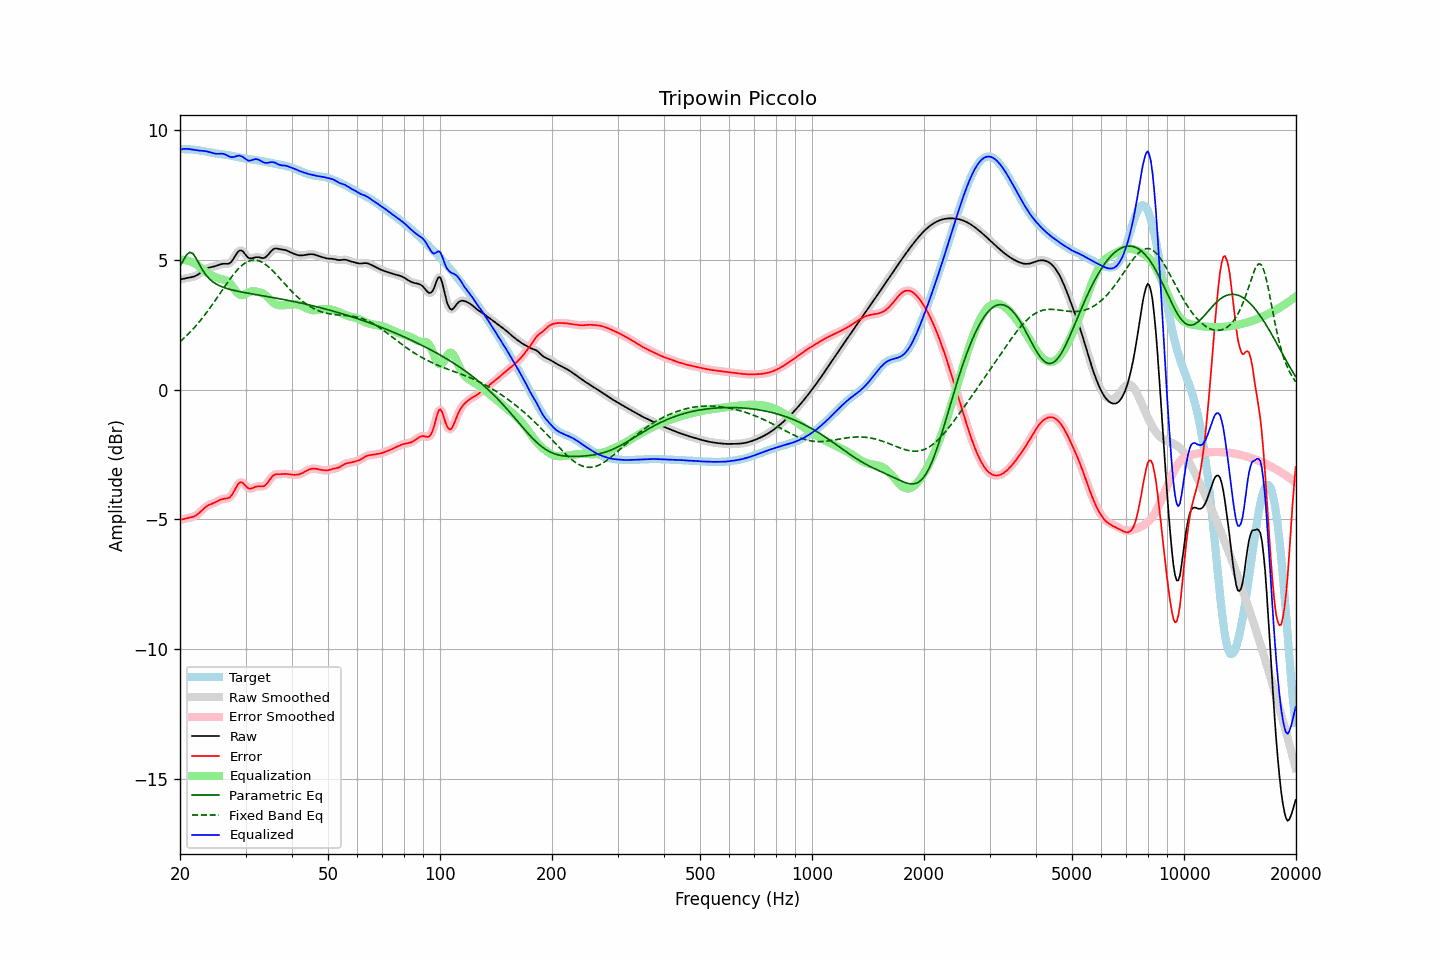

Source data for this figure (header and first rows):
frequency, raw, error, smoothed, error_smoothed, equalization, parametric_eq, fixed_band_eq, equalized_raw, equalized_smoothed, target
20.00, 4.24, -5.02, 4.24, -5.02, 5.00, 4.74, 1.84, 9.23, 9.23, 9.25
20.20, 4.25, -5.00, 4.25, -5.00, 5.00, 4.85, 1.90, 9.25, 9.25, 9.25
20.40, 4.26, -4.99, 4.26, -4.99, 5.00, 4.97, 1.95, 9.26, 9.26, 9.25
20.61, 4.28, -4.97, 4.28, -4.97, 4.99, 5.07, 2.01, 9.27, 9.27, 9.25
20.81, 4.29, -4.96, 4.29, -4.96, 4.98, 5.18, 2.07, 9.27, 9.27, 9.25
21.02, 4.30, -4.95, 4.30, -4.95, 4.96, 5.23, 2.13, 9.26, 9.26, 9.25
21.23, 4.31, -4.93, 4.31, -4.93, 4.94, 5.28, 2.19, 9.25, 9.25, 9.25
21.44, 4.32, -4.92, 4.32, -4.92, 4.92, 5.26, 2.26, 9.24, 9.24, 9.24
21.66, 4.34, -4.90, 4.34, -4.90, 4.89, 5.24, 2.32, 9.23, 9.23, 9.24
21.87, 4.36, -4.88, 4.36, -4.87, 4.86, 5.15, 2.39, 9.22, 9.22, 9.23
22.09, 4.38, -4.84, 4.38, -4.84, 4.83, 5.06, 2.46, 9.21, 9.21, 9.22
22.31, 4.42, -4.80, 4.42, -4.80, 4.79, 4.94, 2.53, 9.20, 9.20, 9.22
22.54, 4.46, -4.75, 4.46, -4.74, 4.74, 4.82, 2.61, 9.20, 9.20, 9.21
22.76, 4.51, -4.69, 4.51, -4.69, 4.68, 4.71, 2.68, 9.19, 9.19, 9.20
22.99, 4.56, -4.63, 4.56, -4.63, 4.63, 4.60, 2.76, 9.19, 9.19, 9.19
23.22, 4.60, -4.57, 4.60, -4.57, 4.58, 4.51, 2.84, 9.18, 9.18, 9.17
23.45, 4.64, -4.52, 4.64, -4.52, 4.53, 4.42, 2.92, 9.17, 9.17, 9.16
23.69, 4.67, -4.48, 4.67, -4.48, 4.49, 4.35, 3.00, 9.16, 9.16, 9.15
23.92, 4.69, -4.44, 4.69, -4.44, 4.45, 4.28, 3.09, 9.14, 9.14, 9.14
24.16, 4.71, -4.41, 4.71, -4.42, 4.42, 4.22, 3.17, 9.12, 9.12, 9.12
24.40, 4.72, -4.39, 4.72, -4.39, 4.38, 4.17, 3.26, 9.11, 9.11, 9.11
24.65, 4.73, -4.37, 4.73, -4.37, 4.36, 4.12, 3.35, 9.09, 9.09, 9.10
24.89, 4.75, -4.34, 4.75, -4.34, 4.33, 4.08, 3.44, 9.08, 9.08, 9.09
25.14, 4.77, -4.31, 4.77, -4.31, 4.30, 4.05, 3.53, 9.08, 9.08, 9.08
25.39, 4.80, -4.28, 4.80, -4.28, 4.28, 4.01, 3.62, 9.08, 9.08, 9.07
25.65, 4.82, -4.25, 4.82, -4.25, 4.26, 3.99, 3.71, 9.08, 9.08, 9.06
25.91, 4.83, -4.22, 4.83, -4.22, 4.25, 3.96, 3.80, 9.08, 9.08, 9.06
26.16, 4.84, -4.21, 4.84, -4.21, 4.23, 3.94, 3.89, 9.07, 9.07, 9.05
26.43, 4.84, -4.20, 4.84, -4.20, 4.21, 3.91, 3.98, 9.05, 9.05, 9.04
26.69, 4.84, -4.19, 4.84, -4.19, 4.19, 3.89, 4.07, 9.02, 9.02, 9.03
26.96, 4.84, -4.18, 4.84, -4.18, 4.15, 3.87, 4.16, 8.99, 8.99, 9.02
27.23, 4.87, -4.15, 4.87, -4.14, 4.09, 3.86, 4.24, 8.96, 8.96, 9.01
27.50, 4.92, -4.08, 4.93, -4.07, 4.02, 3.84, 4.33, 8.95, 8.95, 9.00
27.77, 5.01, -3.98, 5.01, -3.98, 3.94, 3.83, 4.41, 8.95, 8.95, 8.99
28.05, 5.11, -3.87, 5.11, -3.87, 3.85, 3.81, 4.49, 8.96, 8.96, 8.98
28.33, 5.21, -3.75, 5.21, -3.75, 3.77, 3.80, 4.56, 8.98, 8.98, 8.96
28.62, 5.30, -3.65, 5.29, -3.66, 3.70, 3.78, 4.63, 9.00, 9.00, 8.95
28.90, 5.35, -3.59, 5.34, -3.59, 3.66, 3.77, 4.69, 9.01, 9.00, 8.94
29.19, 5.35, -3.57, 5.35, -3.57, 3.63, 3.76, 4.75, 8.99, 8.99, 8.92
29.48, 5.33, -3.58, 5.32, -3.59, 3.64, 3.75, 4.80, 8.96, 8.95, 8.91
29.78, 5.25, -3.65, 5.25, -3.65, 3.66, 3.73, 4.85, 8.91, 8.91, 8.90
30.08, 5.18, -3.71, 5.18, -3.71, 3.69, 3.72, 4.89, 8.86, 8.86, 8.89
30.38, 5.10, -3.78, 5.11, -3.77, 3.72, 3.71, 4.93, 8.82, 8.83, 8.88
30.68, 5.05, -3.81, 5.06, -3.81, 3.75, 3.70, 4.95, 8.81, 8.82, 8.87
30.99, 5.05, -3.82, 5.05, -3.81, 3.77, 3.69, 4.97, 8.82, 8.82, 8.86
31.30, 5.06, -3.80, 5.05, -3.80, 3.78, 3.68, 4.98, 8.84, 8.84, 8.85
31.61, 5.07, -3.77, 5.07, -3.77, 3.78, 3.67, 4.99, 8.86, 8.86, 8.84
31.93, 5.09, -3.74, 5.09, -3.74, 3.78, 3.66, 4.98, 8.87, 8.87, 8.83
32.24, 5.10, -3.73, 5.10, -3.73, 3.77, 3.65, 4.97, 8.86, 8.86, 8.83
32.57, 5.09, -3.72, 5.09, -3.73, 3.75, 3.64, 4.95, 8.84, 8.84, 8.81
32.89, 5.08, -3.73, 5.08, -3.73, 3.74, 3.63, 4.93, 8.81, 8.81, 8.80
33.22, 5.06, -3.73, 5.06, -3.73, 3.71, 3.62, 4.90, 8.78, 8.78, 8.79
33.55, 5.06, -3.72, 5.07, -3.72, 3.68, 3.61, 4.87, 8.74, 8.75, 8.78
33.89, 5.09, -3.69, 5.09, -3.68, 3.64, 3.59, 4.82, 8.73, 8.73, 8.77
34.23, 5.13, -3.62, 5.14, -3.62, 3.59, 3.58, 4.78, 8.73, 8.73, 8.76
34.57, 5.20, -3.55, 5.20, -3.54, 3.53, 3.57, 4.72, 8.73, 8.73, 8.75
34.92, 5.28, -3.46, 5.28, -3.46, 3.47, 3.56, 4.67, 8.75, 8.74, 8.73
35.27, 5.35, -3.38, 5.35, -3.38, 3.41, 3.55, 4.61, 8.75, 8.75, 8.72
35.62, 5.40, -3.31, 5.40, -3.31, 3.35, 3.54, 4.55, 8.75, 8.75, 8.71
35.97, 5.43, -3.27, 5.42, -3.27, 3.31, 3.53, 4.49, 8.73, 8.73, 8.70
... 635 more rows
